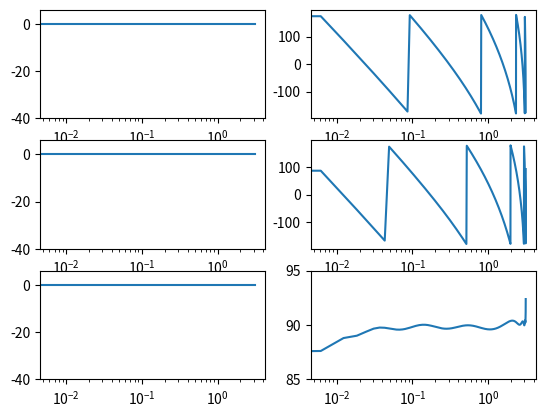

This chart was generated by the following Python code:
import numpy as np
import matplotlib.pyplot as plt
import scipy.signal as signal

N = 14

z = []
p = []

z1 = []
p1 = []

z2 = []
p2 = []

for n in range(N):
    _z = np.exp(np.pi/(np.power(2,n)))
    z.append(_z)
    p.append(1/_z)

# print(z,p)
# print(z2,p2)

z1 = z[::2]
p1 = p[::2]

z2 = z[1::2]
p2 = p[1::2]

for n in range(len(z1)):
    z1.append(-z1[n])
    p1.append(-p1[n])
for n in range(len(z2)):
    z2.append(-z2[n])
    p2.append(-p2[n])

w, tf1 = signal.freqz_zpk(z1,p1,1)
w, tf2 = signal.freqz_zpk(z2,p2,1)
w, tf3 = signal.freqz([0,1],[1,0])
tf1/=abs(tf1[0])
tf2/=abs(tf2[0])
tf2*=tf3

print(z1, p1)
print(z2, p2)

tf = tf1*tf2
phi1 = np.unwrap(np.angle(tf1))*180/np.pi
phi2 = np.unwrap(np.angle(tf2))*180/np.pi
diff_phi = phi1-phi2

fig, axs = plt.subplots(3,2)
axs[0][0].semilogx(w,20*np.log10(abs(tf1)))
axs[0][1].semilogx(w,np.angle(tf1,deg=True))
axs[1][0].semilogx(w,20*np.log10(abs(tf2)))
axs[1][1].semilogx(w,np.angle(tf2,deg=True))
axs[2][0].semilogx(w,20*np.log10(abs(tf)))
axs[2][1].semilogx(w,diff_phi)
axs[2][1].set_ylim(85,95)
# axs[all][all].set_ylim(6,-40)
for ax in axs:
    ax[0].set_ylim(-40,6)

# print("Maximal phase error: "+str(np.max(abs(diff_phi))))
# axs[0].stem(z1,np.zeros(len(z1)))

plt.show()